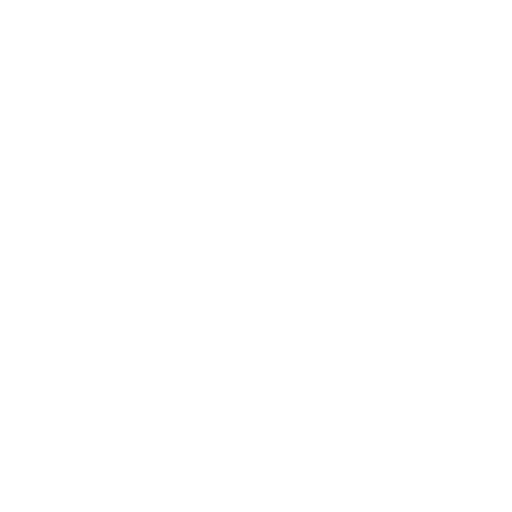
t = 0.00 s
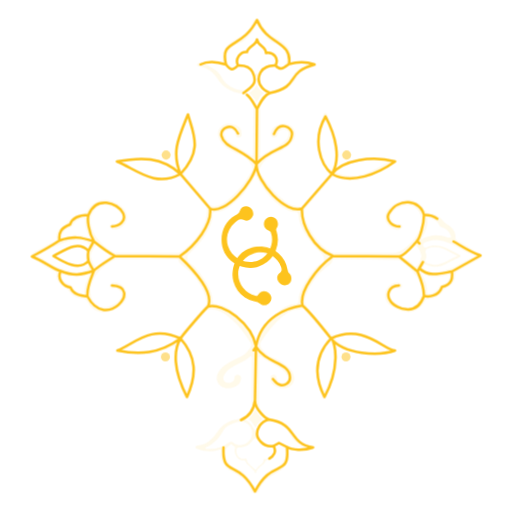
t = 1.20 s
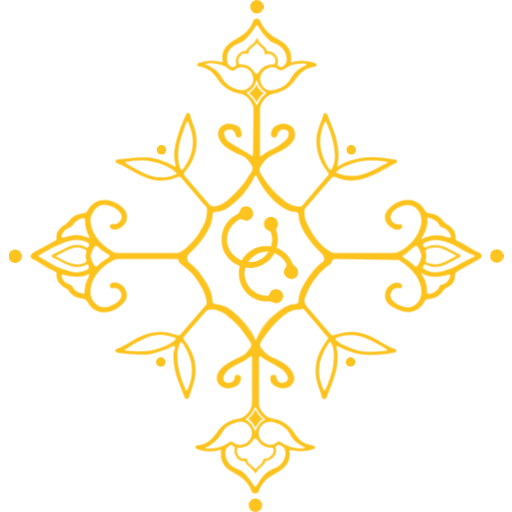
t = 2.09 s
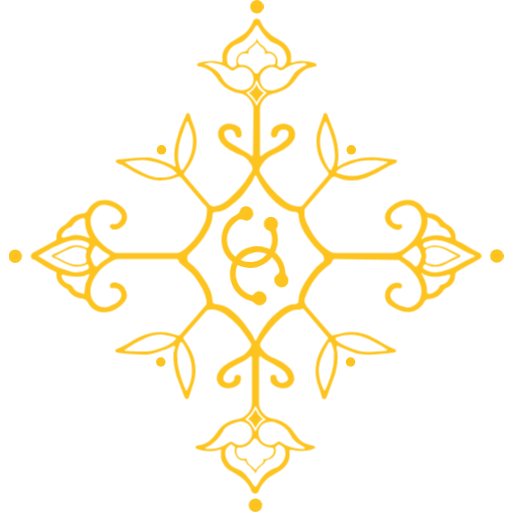
t = 2.98 s
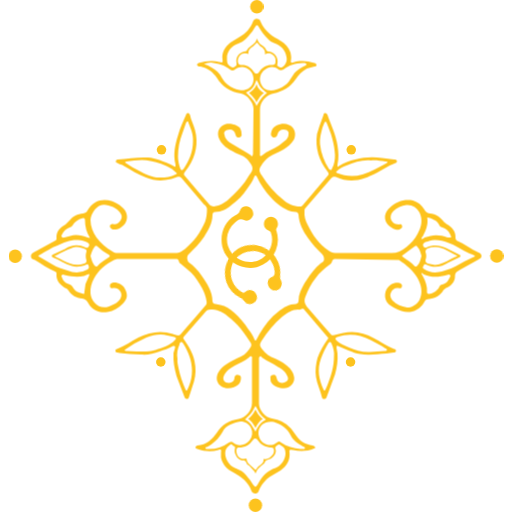
t = 3.86 s
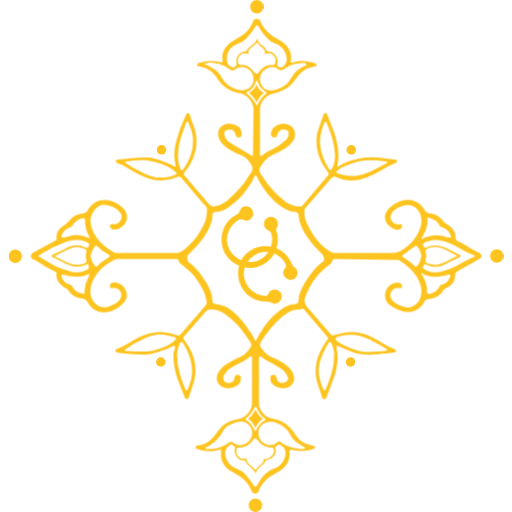
t = 5.11 s

The animated SVG that drew these frames (rendered in a browser with its animation timeline set to each time). Animation: 5 CSS @keyframes rules; one cycle of 6.20 s, repeats indefinitely.

<svg xmlns="http://www.w3.org/2000/svg" width="1024" height="1024" viewBox="0 0 1024 1024">
<style>
  @keyframes drop-piercings {
   0% {
     transform: rotate(15deg);
     opacity: 0;
    }
  }

  @keyframes hang-piercings {
   0% {
     transform: rotate(var(--rotate));
    }
  }

  @keyframes stroke-border {
    0% {
      stroke-dashoffset: var(--dash);
      opacity: 1;
    }
    71% {
      stroke-dashoffset: 0em;
      opacity: 1;
    }
  }

  @keyframes show {
    0% {
      opacity: 0;
    }
  }

  @keyframes drop-dots {
   0% {
     transform: scale(0.9);
     opacity: 0;
    }
  }

  #logo, #logo *, circle {
    transform-box: fill-box;
    transform-origin: center;
    animation-duration: 5s;
    animation-fill-mode: both;
    animation-timing-function: cubic-bezier(0.47, 0, 0.745, 0.715);
  }
  :root {
   --dash: 57em;
   --rotate: 15deg;
  }

  #logo-piercings {
   animation-name: drop-piercings;
   animation-duration: 0.7s;
   transform-origin: center 5em;
  }
  #logo-piercing-bottom {
   animation-name: hang-piercings;
   animation-duration: 1.7s;
   animation-delay: 0.3s;
   animation-iteration-count: infinite;
   animation-direction: alternate;
   animation-timing-function: ease-in-out;
   transform-origin: top;
   transform: rotate(calc(-1 * var(--rotate)));
  }
  #logo-cross-border {
   stroke-dasharray: var(--dash);
   opacity: 0;
   animation-name: stroke-border;
   animation-duration: 2.4s;
   animation-delay: 0s;
  }
  #logo-cross {
   animation-name: show;
   animation-duration: 0.7s;
   animation-delay: 1s;
  }
  #logo-dots-in,
  #logo-dots-out {
   animation-name: drop-dots;
   animation-duration: 0.3s;
   animation-delay: 1s;
  }
  #logo-dots-out {
   animation-delay: 1.2s;
  }
</style>
<g id="logo" fill="var(--main,#fdc31e)">
  <g id="logo-dots">
    <g id="logo-dots-in">
      <circle cx="323" cy="299.7" r="9.5"/>
      <circle cx="702.5" cy="299.7" r="9.5"/>
      <circle cx="321.6" cy="724" r="9.5"/>
      <circle cx="701.1" cy="724" r="9.5"/>
    </g>
    <g id="logo-dots-out">
      <circle cx="993.6" cy="512" r="13.4"/>
      <circle cx="30.4" cy="512.4" r="13.4"/>
      <circle cx="510.9" cy="1010.6" r="13.4"/>
      <circle cx="513.7" cy="13.4" r="13.4"/>
    </g>
  </g>
  <g id="logo-piercings">
    <path id="logo-piercing-top" d="M492.5 412.4c-5.3-.1-10.9 2.8-12.4 8.6-2.1 6-6.1 8-10.1 10-33.5 18.8-37.5 72.4-2 95 14 8.7 36.6 15.6 58.2 3a56.5 56.5 0 0 0 26.8-67c-1-2-1-4 1-7 3.2-4 2-12-1-16-9.2-11.5-24.6-3.8-25 7.9-.9 6 3.1 12.1 9 14 3 1 4 2.1 5 5 7.4 20.7-5.5 39.6-10.9 45.1-20.6 21-51.3 14.3-67-4a43.6 43.6 0 0 1 5-61c4.9-4 10-10 19-6 7 4 15-1 18-9 2.3-8.2-3.7-17.9-13.6-18.6z"/>
    <path id="logo-piercing-bottom" d="M464 542a54.7 54.7 0 0 0 41 60c5 1 9.3 2.6 13 6 7.6 7 23.2-.8 22-13-.8-9.4-16.4-19.6-26-6-1.6 2.3-2.8 2.9-6 2a44.5 44.5 0 0 1-32.9-44c.7-33.3 35.6-48 56-41 7.5 2.7 23.2 9.1 30 29 1.3 4 2 8-3.1 12-14.1 10.2 3.2 32.9 18 22 6.4-4.7 7-16 1-21-2-1.7-2.5-4.4-3-7a56.6 56.6 0 0 0-17-33c-27.3-26-85.6-20.3-93 34Z"/>
  </g>
  <g id="logo-cross">
    <path d="M851 504c0-4 1-5 4-7 14-5 27-3 39 4l15 8c7 3 7 3 1 5-11 5-21 12-33 15l-7 1-15-3c-3-2-4-3-4-7 2-5 2-11 0-16m88 14c-13 5-24 14-37 19-8 2-16 6-24 7-11 2-21 0-30-6-3-2-3-4-1-6 1-3 2-4 5-3 16 8 31 5 45-4l21-10c1-1 3-1 3-3s-2-2-3-3l-26-13c-13-6-26-7-39-1-3 1-5 0-6-2-2-3-1-5 1-7l3-2c7-2 13-5 20-4 9 0 17 2 24 5 16 5 29 15 44 22 13 5 16 4 0 11m-40 38c-3 7-7 11-14 13-4 0-6 3-7 6-3 6-14 13-20 13-3 0-4-2-4-4 1-11-3-22-8-31-1-2-4-6-3-7s4 2 5 3c16 7 31 5 46 1 2-1 5-2 6 0 2 2 0 4-1 6m-53-84c5-10 10-21 9-33-1-5-1-5 5-3 6 3 14 5 18 13 1 3 3 5 7 6 7 2 12 7 15 13 1 2 3 6 2 7h-7c-11-4-23-6-34-3l-12 3c-1 1-5 4-6 3s2-5 3-6m-12 60c-1 1-3 2-5 0-6-7-15-12-23-18-3-2-2-3 0-4l23-17c3-2 4-2 6 1 5 5 6 11 8 18-2 7-3 14-9 20m-193-5c-11 9-19 20-27 32-7 10-13 21-16 33l-1 11c-1 3-2 4-5 5-13 0-25 7-35 15-16 12-28 28-38 45l-6 11c-1 3-3 3-4 0-3-8-7-14-12-20-8-13-18-24-29-34-8-7-17-13-27-15l-10-2c-4 0-5-2-6-5 0-20-11-36-22-52-7-10-15-19-25-26-4-4-5-12-1-16 11-11 22-22 31-35 8-13 17-27 17-44 0-3 1-6 5-6 13 0 24-6 33-14 12-9 23-19 31-32 5-7 11-15 14-23 1-2 1-4 3-4s2 2 3 3c7 15 16 28 27 40 12 13 25 24 42 29l9 1c3 0 4 2 5 5 1 18 9 33 19 47 8 12 18 22 28 32 3 3 4 6 4 9 1 6-4 8-7 10M528 836l4 3-3 2c-9 4-16 18-16 18l-2 4c-2-3-9-17-16-21l-5-3 5-5c5-4 10-10 13-17l3-5 3 5c3 7 8 14 14 19m20 8c14 5 26 12 33 26 5 11 15 17 25 23 2 1 4 1 4 3-1 3-3 2-5 2h-4c-14-1-27-5-39-13-3-3-5-2-8 0-7 6-16 7-25 2-7-3-13-14-12-23s6-16 15-19c5-2 11-2 16-1m3 92c-16 5-26 16-34 30-6 10-6 10-13 0-5-8-11-15-17-21-5-5-11-6-17-9-13-5-22-22-19-35 2-6 6-9 10-12 3-2 4 2 6 3 2 0 4 2 3 4-1 5-1 9 1 13 3 7 8 12 16 12 2 0 4 1 5 3 1 3 3 6 6 7l11 12 2 4 2-4c1-4 6-8 9-11l5-4c3-2 3-5 4-6 2-2 4-2 9-4 3-1 15-10 11-20-2-4 2-6 4-8 3-2 5-1 7 1 7 3 9 9 9 16 0 12-9 25-20 29m-46-55c4-6 8-5 11 0 6 9 15 13 25 14 6 0 7 2 7 7 0 9-12 18-21 16v2c0 5-2 6-4 8-4 3-8 6-10 10l-2 2-2-2-11-10c-4-3-5-11-5-11s-8 2-11 0c-7-3-10-11-9-18 1-3 2-4 5-4 12 0 21-5 27-14m-91 17c-1 0-3 0-3-2s1-2 3-2c13-7 23-16 31-30 7-14 21-18 36-21 10 0 17 5 21 13s3 17-3 25c-9 10-22 13-33 4-2-2-4-2-8 0a67 67 0 0 1-44 13m81-710-3-3 4-2c7-4 12-9 15-18l2-5 3 5c2 7 8 13 14 18l4 3-4 3c-6 5-10 11-14 18l-3 5-2-5c-4-7-10-13-16-19m-16-8c-9-2-17-5-24-11-5-4-8-8-11-13-5-10-12-16-21-21l-7-4-8-3a43 43 0 0 1 14-3c15 2 27 5 38 14 4 3 7 2 10 0 11-7 20-6 29 1 8 7 10 19 6 28-5 10-15 14-26 12m-2-93c11-4 18-12 25-21 4-4 6-9 9-13 2-4 4-3 6 0 5 9 11 17 19 25 3 4 8 6 12 8 14 5 23 14 25 28 2 8-2 16-8 20-3 2-6 1-8-1-3-1-3-3-2-6 2-11-5-22-17-24-3 0-5-1-6-4s-4-5-6-7c-4-2-8-6-10-10l-2-5-2 5c-4 8-15 11-19 20l-4 1c-11 2-18 11-16 23 0 3 1 5-3 7-3 3-6 2-9 0-6-4-7-7-7-16-1-13 9-26 23-30m29 6 8-8 7 8c6 3 10 8 9 16 8-6 19 0 21 9v6c0 4-2 6-6 6-11-1-20 4-26 13-4 6-8 6-12 0-6-9-14-14-25-13-4 0-5-2-6-5-2-10 7-23 21-17-1-8 4-12 9-15m99 33h5l3 2c0 2-1 2-2 3-8 4-16 8-22 15l-8 12c-7 14-25 22-39 23-11 0-18-6-21-16-3-9 1-20 8-25 9-7 19-8 28-1 3 2 6 2 10 0 11-9 24-12 38-13m58 561c4 9 6 18 5 25 0 22-6 40-13 58l-4 9c-1 3-3 3-4 0-9-20-13-40-5-62 4-11 9-21 15-31 3-3 4-3 6 1m12-13c23-8 44-5 66 6 10 5 20 10 30 17 1 0 3 1 3 3-1 2-3 2-5 2l-29 2c-15 1-29-4-42-9-9-4-18-7-25-14-3-4-3-5 2-7m-308 14c10 16 17 34 17 53 0 11-2 21-6 31l-3 7c-1 3-3 3-4 0-6-14-11-28-14-43-1-6-3-12-2-18-2-10 0-20 4-29 0-2 1-5 4-5 2 0 3 3 4 4m-17-8c-10 11-25 15-39 20-12 4-24 3-38 3l-20-1c-1 0-3 0-4-2a237 237 0 0 1 44-25c14-5 28-8 42-4l14 3c4 2 4 3 1 6M217 515c-8 5-16 10-22 17-2 2-4 1-6-1-4-5-6-12-8-19 2-7 4-13 8-18 2-3 4-3 6-1 7 6 14 12 22 16 3 2 4 4 0 6m-37-39-5-1c-7-3-15-5-23-5s-15 3-23 5c-2 0-4 1-5-1-2-1-1-3 0-5 3-7 8-11 15-14 4-1 6-3 8-7s14-12 20-12c2 0 3 2 3 4a66 66 0 0 0 10 36m-2 76-7 16-2 15c-1 5 1 6-5 4s-14-4-18-12c-2-4-5-6-9-7-7-2-11-7-13-13-1-2-2-4 0-5 2-2 3-1 5 0 13 3 26 5 39 2l7-3 4-1-1 4m-5-31c0 3-1 5-4 6-9 3-19 4-29 0-9-3-17-8-26-12l-5-3 5-2c10-5 19-11 30-14 3-2 6-2 10-2 5 0 11 2 16 4 3 1 3 2 3 5-2 6-2 12 0 18m-68 8-24-14c-6-3-6-3 0-6 11-6 22-14 34-18 13-6 26-12 41-11 7 0 13 2 19 5 2 2 5 3 3 7s-4 4-7 3c-15-7-28-5-41 3l-24 11c-4 2-3 4 0 6 13 5 24 13 38 17 9 3 18 1 27-2 2-1 5-3 6 1 1 3 2 5-2 8a44 44 0 0 1-40 2c-10-4-21-6-30-12m256-191c-3-8-5-17-5-25 0-16 3-32 9-47l7-20c1-1 1-3 3-3s2 2 2 3c5 12 10 24 9 37 0 21-8 39-19 55-2 3-5 3-6 0m-10 11c-9 5-19 6-30 6-15 1-29-6-42-13-9-4-18-10-26-15l-3-2c1-2 2-2 3-2 16-2 32-5 48-1 15 3 30 8 43 16l8 7c3 2 2 3-1 4m289-61c-1-11 2-22 5-33l4-10 2-2 2 2c9 21 16 42 17 65 0 9-1 18-6 27-1 4-3 4-6 1-10-15-16-32-18-50m34 54c5-5 12-9 19-11 16-6 32-12 49-10 10-1 19 1 29 2 1 0 3-1 4 1 0 2-2 2-3 3-15 8-30 17-47 22s-34 4-51-3c-3-1-2-2 0-4m283 163c-15-7-28-17-44-24l-2-4c1-14-6-22-18-29l-5-4c-7-10-17-16-28-17-7-1-9-4-12-9-5-8-12-14-22-17-18-3-33 2-46 14-5 4-9 10-10 17-1 15 10 23 21 27 4 1 8 1 11-2 2-1 3-3 2-6s-3-3-6-2l-7-1c-11-5-13-17-4-26 7-7 16-11 26-12 11-1 21 5 26 15 7 15 4 29-4 43-5 11-14 19-22 26-10 8-20 13-33 12H670c-5 0-9-2-13-5-19-13-32-31-42-52-4-8-7-17-6-27 0-2 0-4 2-6l51-59c3-4 6-4 10-3 10 5 21 7 31 7 18 0 34-7 50-15 12-6 23-15 36-19 3-1 5-2 5-5-1-3-3-3-6-3l-24-3c-30-4-59 1-86 16-1 1-2 2-3 1v-4c3-13 2-25 0-38-3-21-13-41-20-61-1-2-2-4-5-4-2 0-3 2-3 4l-8 22-5 16c-4 28 4 53 21 75 3 4 3 6 0 9l-50 59c-2 2-3 2-5 2-13 0-24-5-33-13-18-14-32-31-44-50-4-6-6-11-1-18 4-7 9-13 16-18 9-6 19-9 29-15 8-5 16-11 21-20 5-11 2-24-10-29-8-4-16-3-25 1-7 3-10 9-11 16-1 4 3 8 6 8 4 0 6-2 7-6 2-9 10-12 18-9 4 2 5 6 4 9 0 4-2 7-4 10l-15 12c-11 7-24 11-34 20-1 0-2 2-3 1-2-1-1-2-1-4v-89c0-15 12-29 27-32 18-4 33-12 44-28 6-9 13-17 23-22l15-4c2 0 4-1 4-3 0-3-2-3-4-4-14-4-28-6-43-1-4 1-5 0-4-5s0-10-1-15c-4-11-11-19-21-24-6-4-13-7-19-12-8-7-16-15-20-26-1-3-2-5-6-5-4-1-7 1-9 5-5 13-14 24-27 31l-18 11c-11 9-18 20-16 34 1 6 0 7-6 5-14-4-28-2-42 2-1 1-3 2-3 4l3 3h4c14 3 25 11 33 23 11 18 27 28 48 31 12 2 25 18 25 30a26078 26078 0 0 1-1 91l-1 4c-2 1-3-1-4-2l-8-5-32-19c-6-4-11-9-12-16-2-5 0-8 5-10 8-3 15 0 17 9 1 4 3 7 7 6 5-1 6-4 5-8 0-4-1-7-3-11-6-7-20-10-28-8-14 4-20 17-13 31 6 12 17 19 29 25 9 5 20 7 27 15 10 13 15 18 3 32-10 18-24 32-39 46-6 6-14 11-22 14-7 2-14 4-20-4l-20-23-28-33c-2-2-1-4 0-6l8-11c15-23 20-48 13-74-3-11-8-20-10-30-1-2-2-4-4-4s-4 2-4 4c-6 13-12 26-16 41-6 19-10 38-5 58v4c-1 1-3 0-4-1-9-5-18-8-28-12-7-2-15-5-23-5-20-1-40 2-60 4-2 0-4 1-4 3-1 3 1 3 3 4 4 3 9 3 13 6 14 8 28 17 44 23 13 5 26 7 39 5 8-1 16-3 23-6 4-1 6-1 9 2l45 53c3 2 6 5 6 9 0 9-1 18-4 26-9 21-22 39-40 54-5 3-9 8-16 8H235c-4 0-7-1-10-3-12-7-23-16-32-28-7-10-12-22-12-35 1-12 9-24 19-29 12-5 33 4 40 14 4 5 5 10 1 16-4 5-8 9-15 7-3 0-5 1-6 3-1 3 1 4 2 6 2 2 5 2 7 2 6 1 10-2 14-5 13-8 15-26 4-37l-8-7c-20-14-49-16-64 11-2 4-4 5-9 6-11 1-20 5-27 14l-8 8c-11 6-19 14-18 28 0 2 0 3-2 4l-44 24c-3 2-6 4-5 8 0 3 2 5 5 6l3 1c13 8 26 17 40 23 3 1 3 2 3 5-1 11 5 19 13 25 3 3 8 3 11 8 6 10 16 15 27 16 6 1 10 4 13 10 7 13 23 20 38 17 12-2 23-8 31-17 9-9 10-18 4-29-4-9-18-15-26-12-3 1-5 3-4 7 0 3 3 4 6 3 6-1 11 1 14 6 3 4 4 9 1 15-5 9-14 12-23 16-20 7-35-9-37-26-1-11 2-21 7-30 9-17 23-28 40-37l6-2h118c3 0 5 1 6 5 0 2 2 4 4 5l20 17c9 9 16 20 22 31 4 8 8 17 9 26 1 4 0 7-2 9l-18 21-27 31c-7 9-7 9-18 6l-2-1c-24-8-47-4-69 7-15 8-28 17-43 23-2 1-4 1-3 4 0 2 2 3 4 3l4 1c14 2 28 2 43 3 12 1 25-1 37-6 9-3 18-6 27-11h3c2 1 1 2 1 4l-3 10c-1 16 2 31 6 46l16 42c1 2 2 4 5 4s3-2 4-4l10-31c4-14 4-27 1-41-3-16-12-30-21-43-2-2-2-4 0-6l41-47c4-6 8-8 16-7 13 1 22 6 31 14 19 14 33 33 45 52 2 3 2 5 1 8-5 8-11 16-20 20-10 4-21 10-30 16-7 4-12 10-16 17-5 11-2 21 7 27s26 4 34-4c3-3 5-8 5-13 0-4-2-6-6-6-3-1-6 1-7 5 0 7-5 10-11 11-9 0-14-7-10-15 5-10 13-15 22-20s19-9 28-16c1-1 3-3 5-2s1 3 1 5v88c0 15-12 29-27 32-18 3-33 11-43 27-10 14-21 25-39 26-2 1-4 1-4 4 0 2 2 2 4 3 14 5 28 6 42 2 5-2 6-1 5 5v10c3 15 13 24 25 30 16 9 30 19 36 37 1 3 4 5 7 5s6-1 7-4l3-7c5-9 11-16 19-22l22-13c12-9 20-20 18-37-1-4 1-5 5-4h2c14 3 28 3 42-3 1 0 3-1 2-3l-2-2-3-1c-14-2-24-8-32-19l-11-15a62 62 0 0 0-38-20c-14-2-26-17-26-30v-90c0-1 0-3 2-4s3 1 4 2l3 2c8 6 18 9 26 15 8 5 17 9 21 19 2 3 3 7 1 10-3 3-7 5-11 5-7-1-9-3-11-11-1-4-3-6-7-5-4 0-6 3-5 7 0 3 0 7 3 10 6 8 23 12 32 8 10-5 14-14 12-22-1-6-4-11-8-16-8-9-19-15-30-20-10-4-19-9-26-19-5-7-5-9-1-16 12-18 25-35 42-49 9-7 19-14 32-14 2 1 4 0 6-1 3-1 5 0 6 2l46 54c2 1 2 3 0 5-8 11-15 23-20 37-3 12-5 25-3 38 2 14 9 27 12 41 1 2 2 3 4 3s4-1 5-3l17-46c4-14 6-28 5-42l-2-12 1-4 2 1 21 9c8 3 15 6 23 7 18 3 36 0 53-1l14-2c2 0 5-1 5-3 0-3-2-4-4-4-15-6-27-15-41-22-13-7-27-12-43-12-12 0-24 3-35 6-3 1-5 1-7-1l-14-16-32-37c-6-7-9-14-5-23 10-26 26-49 50-65 1-1 3-3 3-5 1-4 4-5 7-5a44527 44527 0 0 0 127 2c15 10 28 21 37 36 8 15 11 29 4 44-5 9-16 16-25 15-11-2-21-6-29-14-4-5-6-11-3-16 3-7 8-10 15-9 3 1 6 1 7-3s-2-6-5-7c-6-1-12 0-17 3-14 9-16 29-4 40 8 6 16 10 25 13 17 6 36-1 45-17 2-5 5-7 11-7 12-2 22-7 28-18l5-4c10-4 18-12 18-23 0-8 4-10 11-14l36-20c3-2 6-3 6-7s-3-6-6-7"/>
    <path d="M513 168s-2 11-15 18c0 0 12 10 15 19 0 0 6-13 15-19 0 0-12-6-15-18"/>
    <path d="M511 819s-6 13-15 19c0 0 8 3 15 18 0 0 7-15 15-18 0 0-8-4-15-19"/>
  </g>
  <path id="logo-cross-border" fill="none" stroke="var(--main,#fdc31e)" stroke-linecap="round" stroke-linejoin="round" stroke-width="5" d="M401 129c17-9 36-5 51 0-13-52 31-29 62-89 20 50 71 42 64 88 18-5 35-5 51 1-61 17-25 43-89 57-13 4-19 20-26 32-8-12-13-27-27-32-63-13-30-39-86-57m113-50c2 13 18 14 18 27 14-3 27 10 19 25-11 1-23 1-30 14-14 27 17 41 19 41M514 79c-2 12-18 14-20 25-12-2-25 13-18 27 20-1 26 7 29 13 11 22 0 29-18 42m91-58c-14 10-17 13-27 3m-99-2c11 14 14 11 24 2m38 87-1 110c31-35 68-28 71-59 2-14-25-29-36-1m-172-39c-20 49-33 75-15 119 45-48 26-79 15-119m275 4c21 39 31 85 13 115 21-28 80-37 126-25m-139-90c-27 46-11 95 13 115v0m-151-20c-32-32-64-32-70-56-4-16 22-29 33-5m-115 81c-51 28-88-9-127-25 48-9 89-10 127 25m152-20v0c-4 36-66 104-93 89 5 31-29 74-61 96 21 20 71 70 57 100 31-8 88 35 96 80-20 35-57 24-70 57-4 11 4 21 15 20 9 0 14-5 17-12m316-435c-33 24-87 47-126 25m-151-20c-1 36 60 102 91 89-2 31 22 80 62 95l132 1c11-1 28-22 36-31 5-5 14-32 14-52 20-1 32 10 37 19 12 5 24 14 22 34-24-10-46-11-68 4l8 12c31-16 47 1 71 12-17 11-42 30-72 13 2-8 3-18 1-25M361 348l59 69m244-69-60 69m-427 13c-18 0-32 5-37 19-18 7-23 16-21 32 28-9 42-7 69 2-11-19-14-44-11-53 15-39 58-25 69-4 8 16-8 26-22 27m575 0c-12 0-28-10-22-25 19-34 64-29 71 2m-729 51c-12 8-34 21-55 32m124-30c10 8 28 22 42 29l129 1m548-30c13 7 33 21 54 28m-127-29 5 5m-651-4c-3 3-6 9-11 19-21-22-47-2-70 10 20 12 51 31 70 10 3 7 6 14 11 19 7-7 42-29 42-29m-53-10c-2 7-1 14 0 20m784-11-57 32c1 11 2 25-20 31-7 19-26 20-36 18-16 45-57 21-63 15-15-15-9-35 13-36M64 513c25 10 42 25 57 29 25 10 40 9 67-1-5 14-15 33-13 52-16-2-29-5-34-18-15-2-27-18-20-32m545-31c-33 24-68 71-61 99-28 4-83 22-93 82m286-180 37 30 11-19m-7 13c19 18 42 10 65 6m-69 0c4 9 13 31 13 49m-624-21c63 2-11 93-49 22m241 20c-11 10-53 60-55 64-14 23-15 63 13 117 20-44 19-81-13-117m244-66c17 15 57 66 57 66-42 44-26 92-13 117 31-56 23-110 13-117m-427 24c35-14 66-52 126-24m301 0c66-31 107 25 128 24m-555 0c43 9 83 7 126-24m301 0c26 32 95 36 128 24m-244 57c3 4 7 10 15 12s19-4 19-14c1-32-48-28-68-63l-2 108c0 18 22 37 28 38 58 9 37 47 88 56-20 7-42 5-52-1l-16-8-11 6c10 15-8 28-18 28-3 13-14 14-18 23-3-9-19-13-19-23-20 3-22-19-19-28 15 4 34-8 34-24 1-9-9-27-25-28-43-1-46 54-88 54 9 7 38 7 53 1 6-2 12-8 16-9 3 3 6 5 10 6m37-91c-2 16-9 31-28 39m56-1c-18 4-24 20-24 29 0 8 12 28 33 24m-100 3c-3 61 28 22 63 88 35-68 70-26 64-89"/>
</g>
</svg>